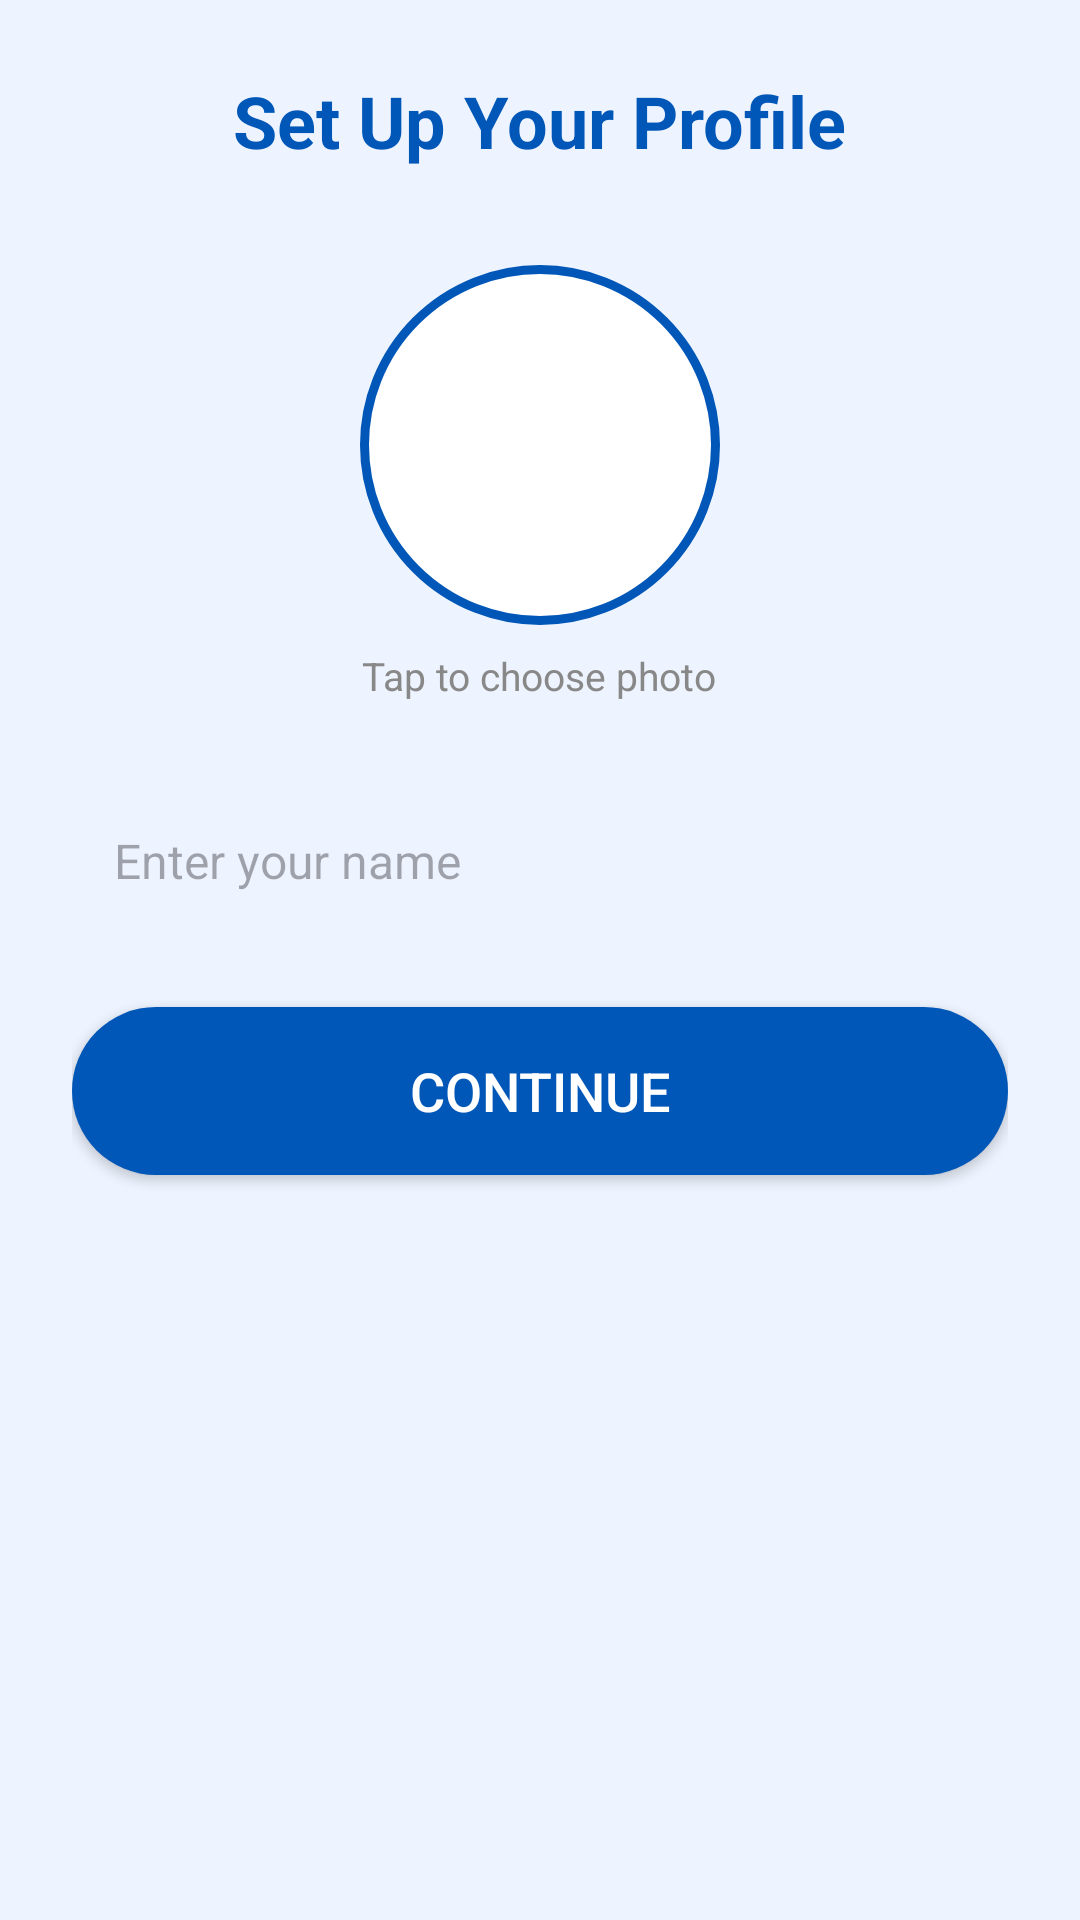

Reconstruct the res/layout file that produces this screen, plus the resources it refers to.
<!-- AndroidManifest.xml: application theme Theme.MSCapp -->
<!-- res/layout/activity_profile_setup.xml -->
<?xml version="1.0" encoding="utf-8"?>
<LinearLayout xmlns:android="http://schemas.android.com/apk/res/android"
    android:layout_width="match_parent"
    android:layout_height="match_parent"
    android:orientation="vertical"
    android:gravity="center_horizontal"
    android:padding="24dp"
    android:background="#EEF4FF">

    <TextView
        android:layout_width="wrap_content"
        android:layout_height="wrap_content"
        android:text="Set Up Your Profile"
        android:textSize="24sp"
        android:textStyle="bold"
        android:textColor="#0057B8"
        android:layout_marginBottom="32dp" />

    <ImageView
        android:id="@+id/profileImageView"
        android:layout_width="120dp"
        android:layout_height="120dp"
        android:background="@drawable/circle_border"
        android:scaleType="centerCrop"
        android:clickable="true"
        android:focusable="true"
        android:contentDescription="Profile Picture" />

    <TextView
        android:layout_width="wrap_content"
        android:layout_height="wrap_content"
        android:text="Tap to choose photo"
        android:textSize="13sp"
        android:textColor="#888888"
        android:layout_marginTop="8dp"
        android:layout_marginBottom="28dp" />

    <EditText
        android:id="@+id/nameEditText"
        android:layout_width="match_parent"
        android:layout_height="wrap_content"
        android:hint="Enter your name"
        android:padding="14dp"
        android:textSize="16sp"
        android:background="@drawable/input_bg"
        android:layout_marginBottom="24dp" />

    <Button
        android:id="@+id/continueButton"
        android:layout_width="match_parent"
        android:layout_height="56dp"
        android:text="Continue"
        android:textSize="18sp"
        android:textColor="#FFFFFF"
        android:background="@drawable/button_bg" />

</LinearLayout>
<!-- resources referenced by this layout -->
<resources>
  <!-- drawable button_bg (drawable) -->
  <?xml version="1.0" encoding="utf-8"?>
  <shape xmlns:android="http://schemas.android.com/apk/res/android"
      android:shape="rectangle">
      <solid android:color="#0057B8" />
      <corners android:radius="28dp" />
  </shape>
  <!-- drawable circle_border (drawable) -->
  <?xml version="1.0" encoding="utf-8"?>
  <shape xmlns:android="http://schemas.android.com/apk/res/android"
      android:shape="oval">
      <stroke android:width="3dp" android:color="#0057B8" />
      <solid android:color="#FFFFFF" />
  </shape>
  <style name="Theme.MSCapp" parent="Base.Theme.MSCapp" />
  <style name="Base.Theme.MSCapp" parent="Theme.Material3.DayNight.NoActionBar">
          
          
      </style>
</resources>
